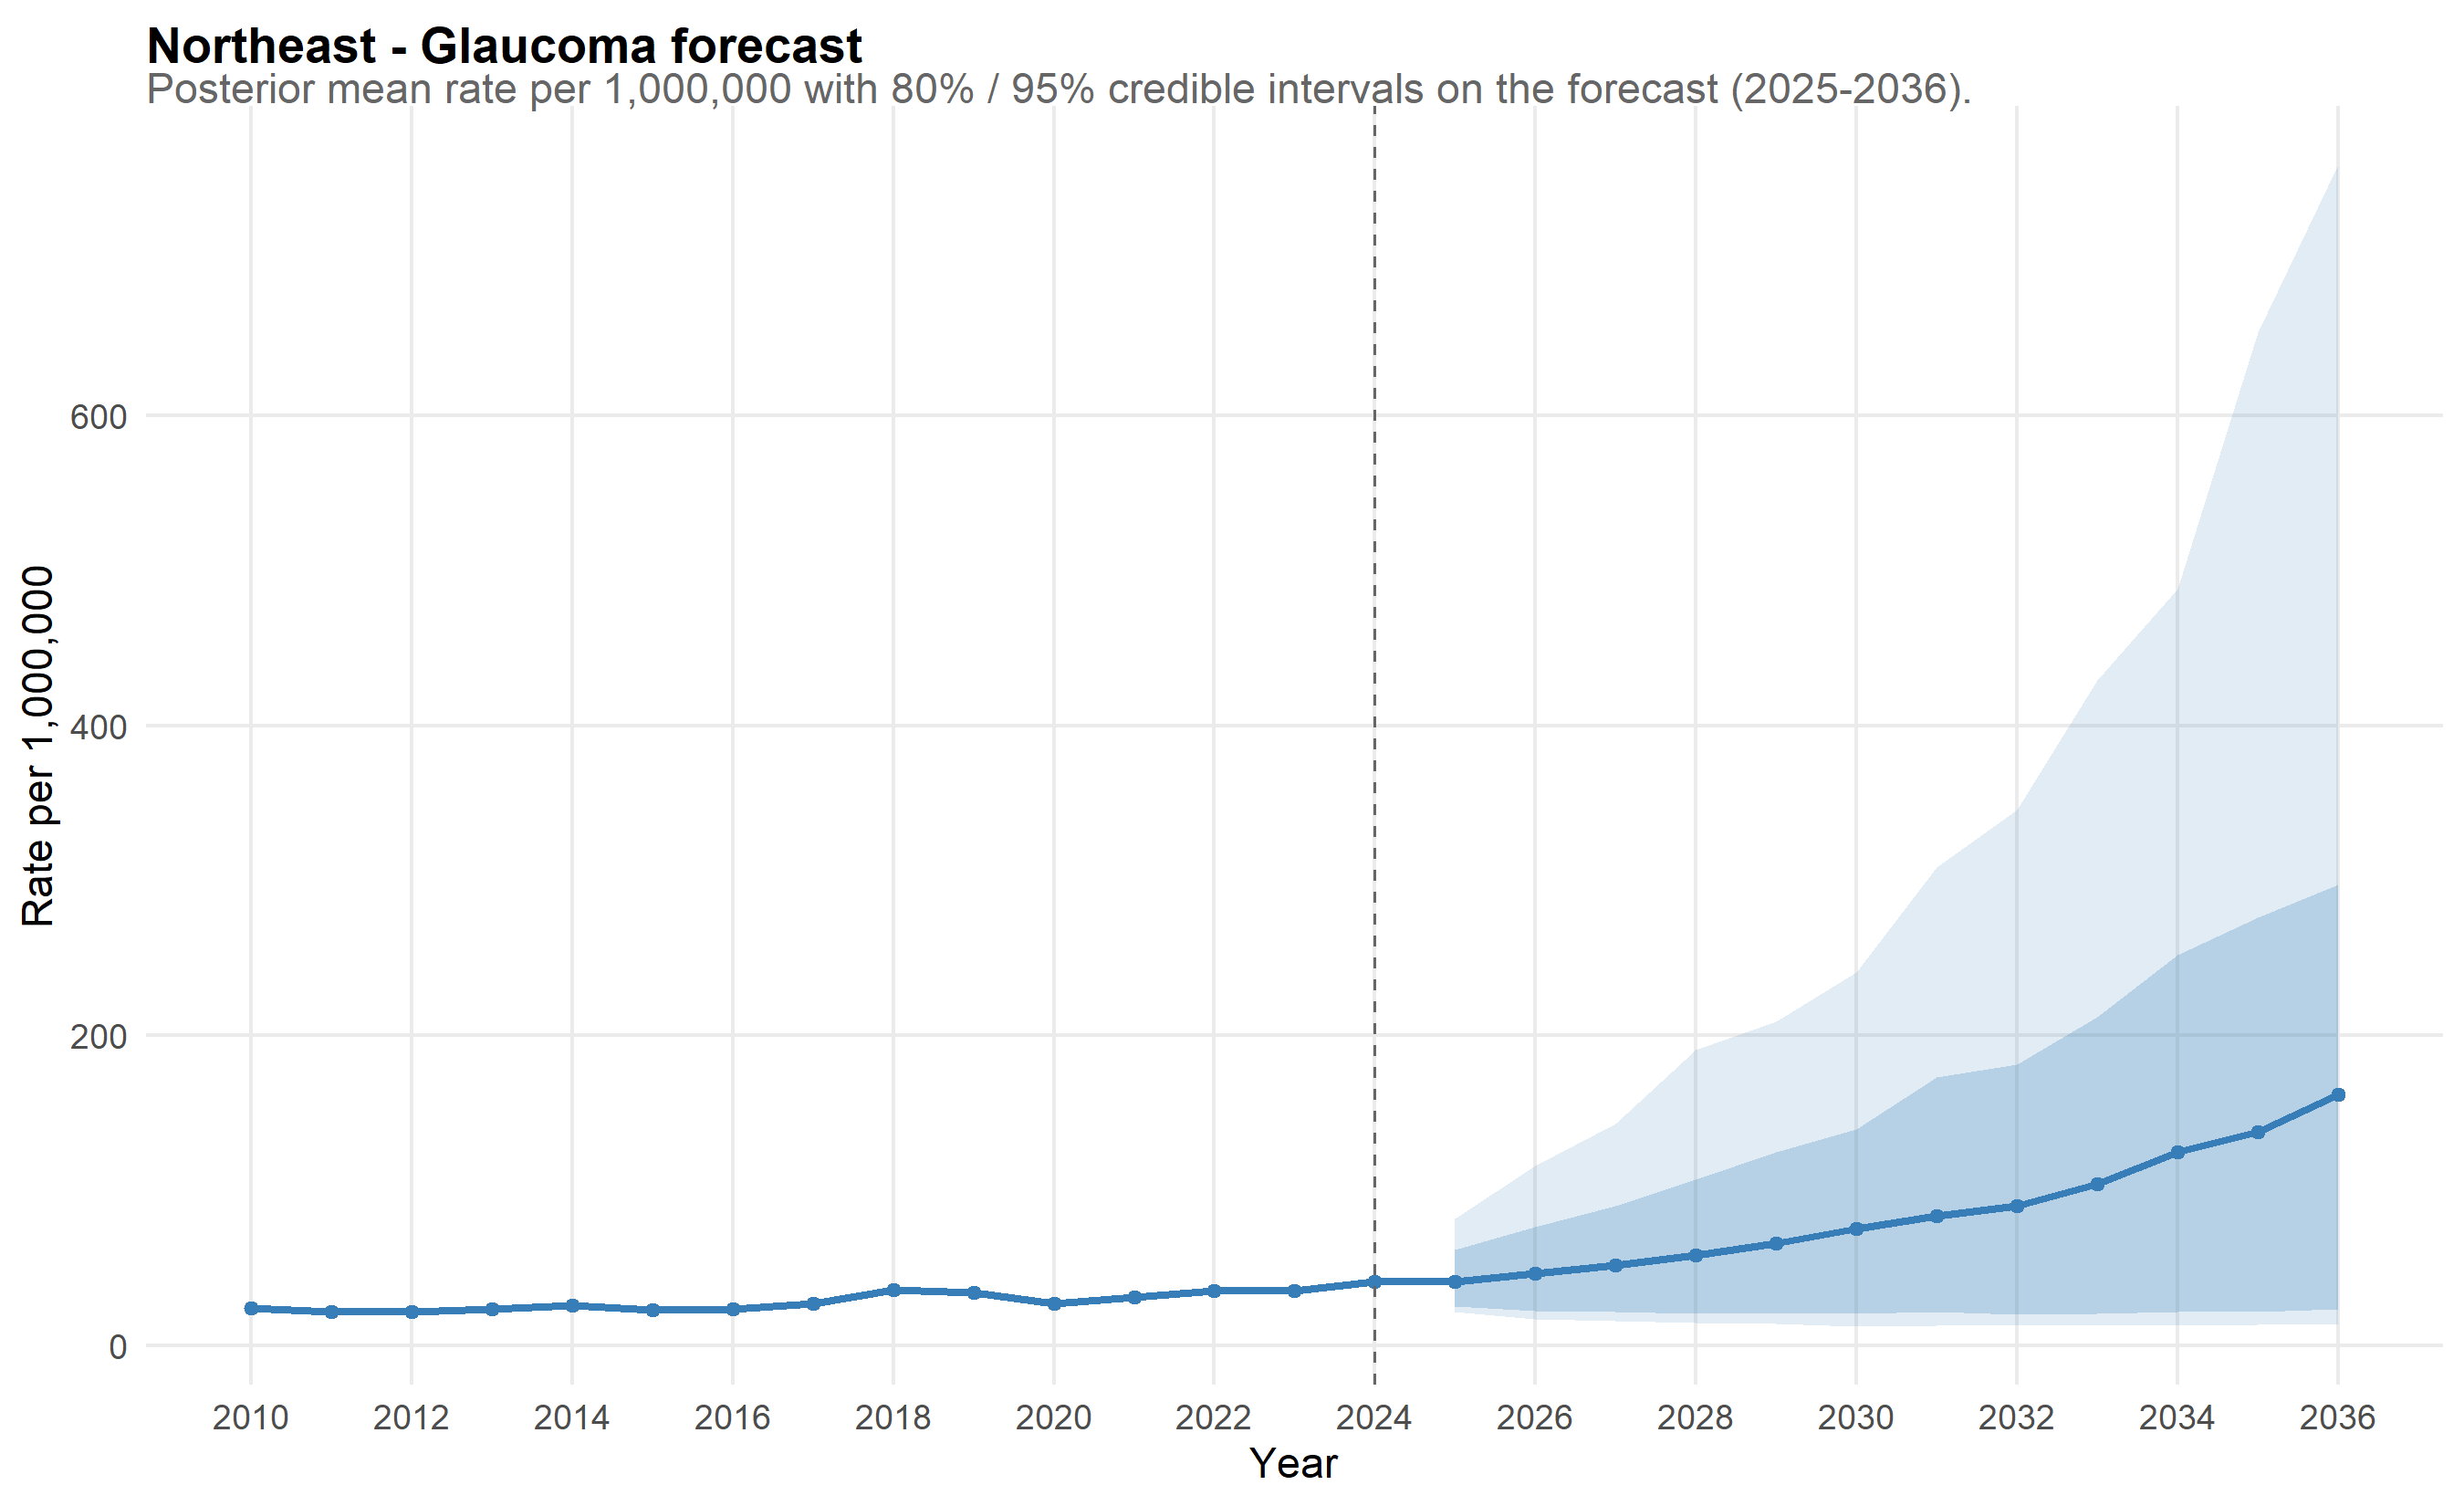

Source data for this figure (header and first rows):
scope, year, mean_rate, lo_80, hi_80, lo_95, hi_95, is_forecast, disease, disease_label
Northeast, 2010, 24.2, 22.09, 26.39, 21.06, 27.86, FALSE, glaucoma, Glaucoma
Northeast, 2011, 22.01, 20.26, 23.91, 19.45, 24.81, FALSE, glaucoma, Glaucoma
Northeast, 2012, 21.97, 20.26, 23.75, 19.49, 24.68, FALSE, glaucoma, Glaucoma
Northeast, 2013, 23.59, 21.94, 25.25, 21.16, 26.17, FALSE, glaucoma, Glaucoma
Northeast, 2014, 25.74, 23.92, 27.77, 23.11, 28.66, FALSE, glaucoma, Glaucoma
Northeast, 2015, 22.7, 20.89, 24.47, 20.18, 25.39, FALSE, glaucoma, Glaucoma
Northeast, 2016, 23.55, 21.55, 25.56, 20.7, 26.69, FALSE, glaucoma, Glaucoma
Northeast, 2017, 27.02, 24.73, 29.37, 23.6, 30.87, FALSE, glaucoma, Glaucoma
Northeast, 2018, 35.87, 32.91, 38.98, 31.61, 41.17, FALSE, glaucoma, Glaucoma
Northeast, 2019, 34.12, 31.34, 36.98, 30, 39.16, FALSE, glaucoma, Glaucoma
Northeast, 2020, 27.08, 24.75, 29.41, 23.88, 31.62, FALSE, glaucoma, Glaucoma
Northeast, 2021, 31.16, 28.68, 33.92, 27.68, 35.39, FALSE, glaucoma, Glaucoma
Northeast, 2022, 35.23, 32.48, 37.66, 31.16, 39.46, FALSE, glaucoma, Glaucoma
Northeast, 2023, 35.46, 32.52, 38.59, 30.8, 40.75, FALSE, glaucoma, Glaucoma
Northeast, 2024, 41.19, 37.46, 45, 35.98, 47.62, FALSE, glaucoma, Glaucoma
Northeast, 2025, 41.09, 25.44, 61.58, 21.52, 81.82, TRUE, glaucoma, Glaucoma
Northeast, 2026, 46.77, 22.58, 76.54, 17.06, 115.9, TRUE, glaucoma, Glaucoma
Northeast, 2027, 51.8, 21.94, 90.38, 15.97, 143, TRUE, glaucoma, Glaucoma
Northeast, 2028, 58.43, 20.9, 107.3, 14.67, 191, TRUE, glaucoma, Glaucoma
Northeast, 2029, 66.03, 20.81, 124.6, 14.32, 209.2, TRUE, glaucoma, Glaucoma
Northeast, 2030, 75.16, 20.43, 139.7, 12.34, 240.8, TRUE, glaucoma, Glaucoma
Northeast, 2031, 83.44, 21.69, 173.1, 12.84, 308.8, TRUE, glaucoma, Glaucoma
Northeast, 2032, 90.12, 20.21, 181.1, 12.9, 345.6, TRUE, glaucoma, Glaucoma
Northeast, 2033, 104.5, 20.52, 211.9, 13.31, 429.4, TRUE, glaucoma, Glaucoma
Northeast, 2034, 124.7, 21.74, 252.2, 13, 488.4, TRUE, glaucoma, Glaucoma
Northeast, 2035, 137.6, 21.78, 276.3, 13.38, 653.7, TRUE, glaucoma, Glaucoma
Northeast, 2036, 161.9, 23.84, 297.4, 14, 762, TRUE, glaucoma, Glaucoma
